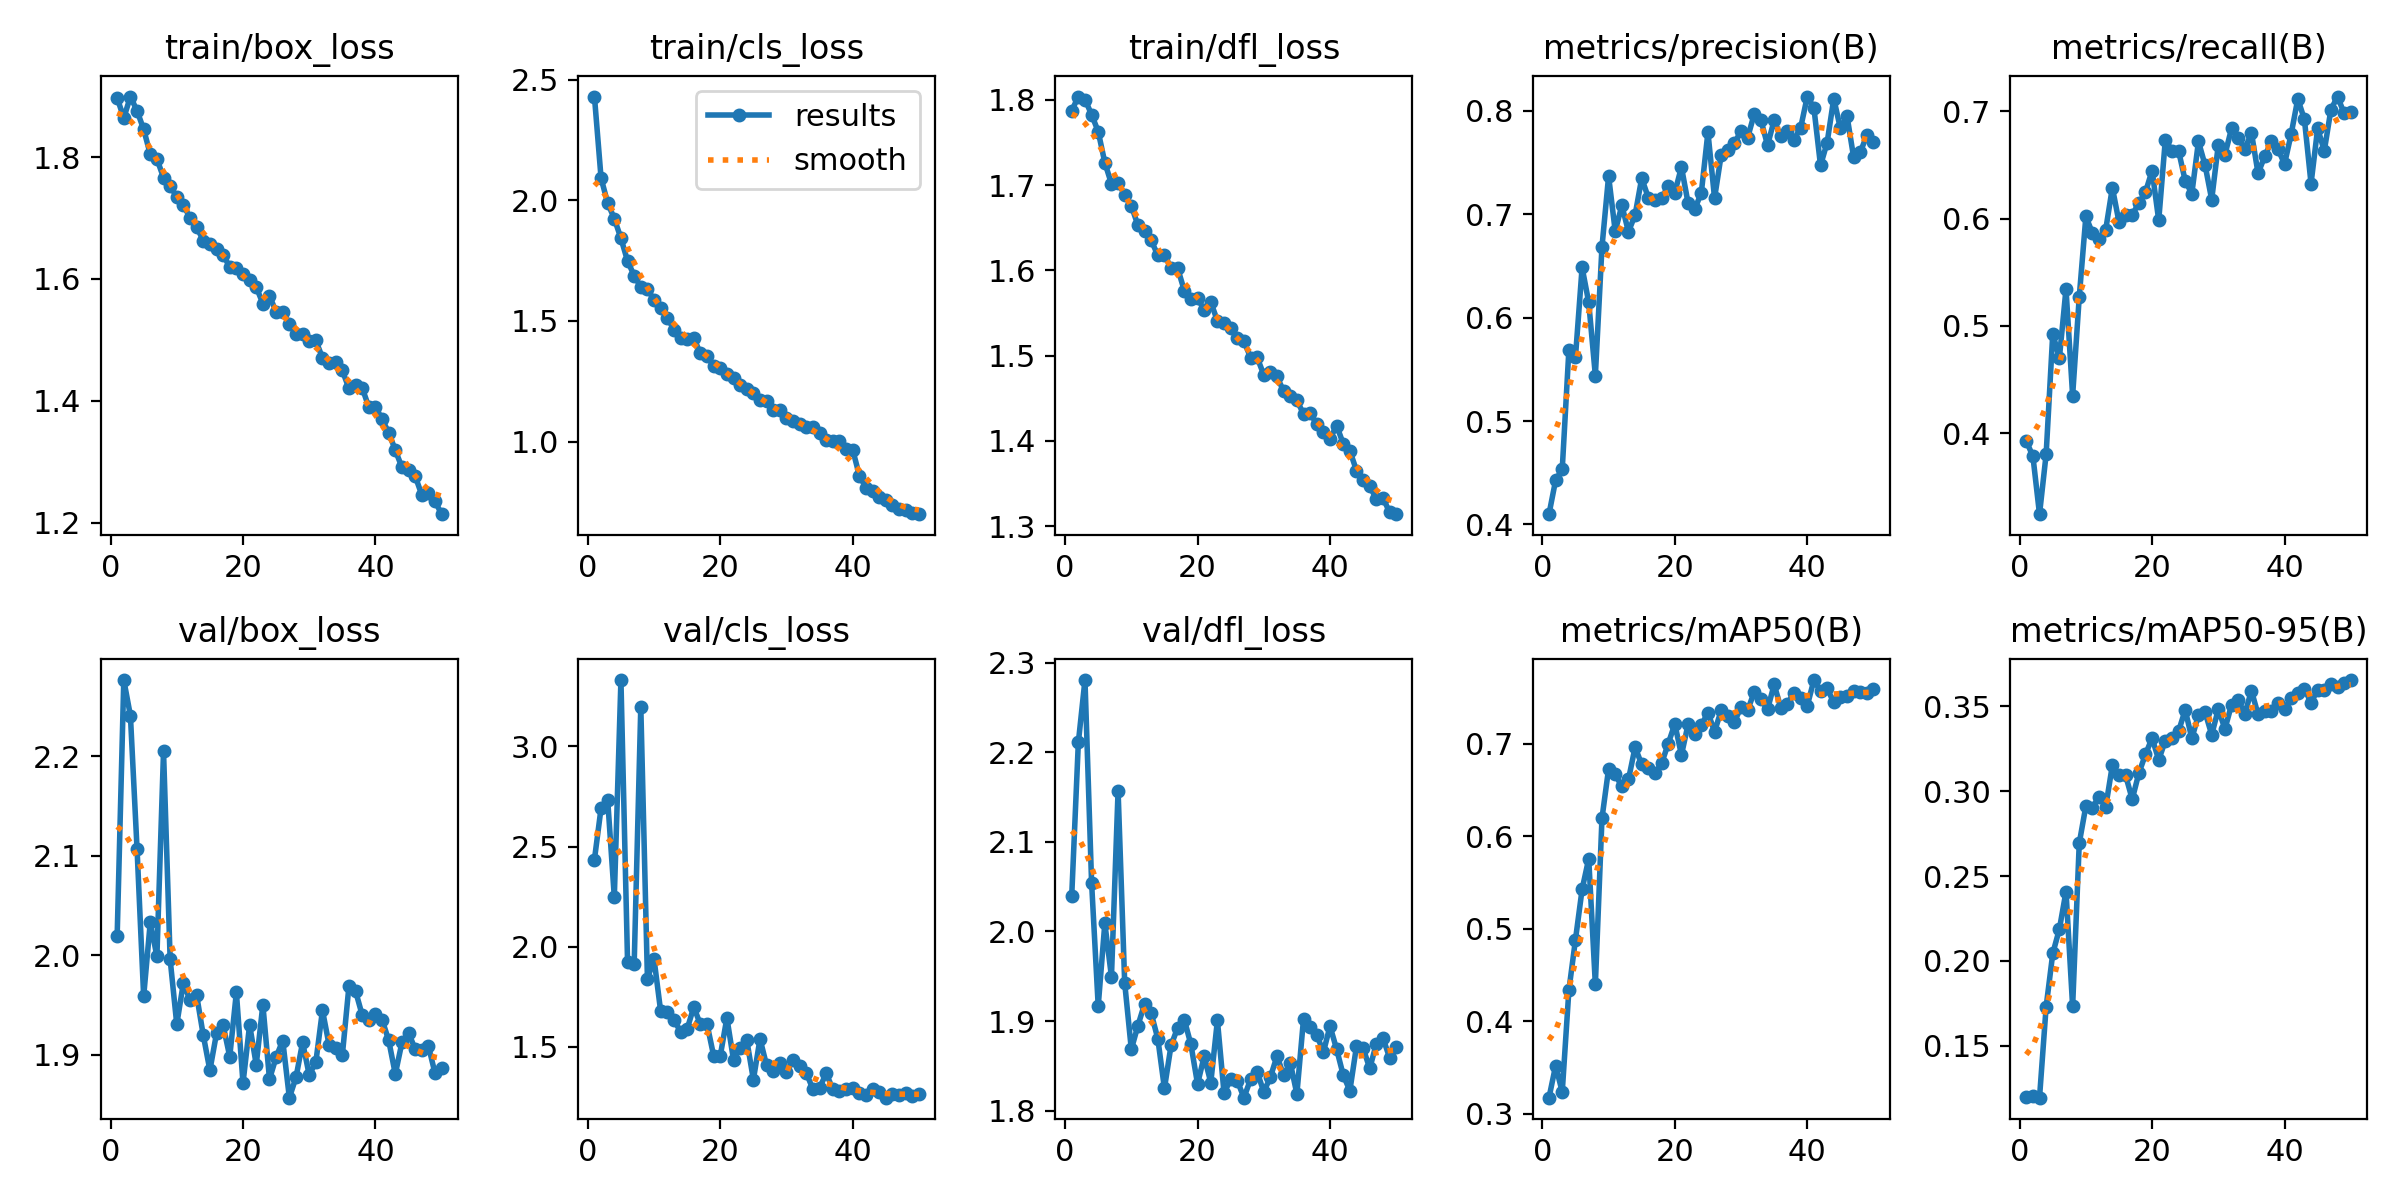

Source data for this figure (header and first rows):
epoch, time, train/box_loss, train/cls_loss, train/dfl_loss, metrics/precision(B), metrics/recall(B), metrics/mAP50(B), metrics/mAP50-95(B), val/box_loss, val/cls_loss, val/dfl_loss, lr/pg0, lr/pg1, lr/pg2
1, 57.18, 1.897, 2.431, 1.787, 0.4099, 0.3927, 0.3174, 0.12, 2.02, 2.435, 2.04, 0.0006628, 0.0006628, 0.0006628
2, 106.6, 1.864, 2.093, 1.804, 0.4427, 0.3787, 0.3519, 0.1208, 2.276, 2.692, 2.211, 0.001303, 0.001303, 0.001303
3, 165.4, 1.899, 1.989, 1.801, 0.4535, 0.3246, 0.3236, 0.1195, 2.241, 2.733, 2.28, 0.001917, 0.001917, 0.001917
4, 213.4, 1.876, 1.924, 1.783, 0.5683, 0.3805, 0.4333, 0.173, 2.107, 2.247, 2.054, 0.001881, 0.001881, 0.001881
5, 258.2, 1.846, 1.843, 1.763, 0.5621, 0.4927, 0.4883, 0.2044, 1.958, 3.332, 1.917, 0.001842, 0.001842, 0.001842
6, 302.8, 1.804, 1.749, 1.726, 0.6485, 0.4701, 0.5426, 0.2187, 2.033, 1.922, 2.009, 0.001802, 0.001802, 0.001802
7, 349.5, 1.797, 1.688, 1.702, 0.6147, 0.5345, 0.5757, 0.2409, 1.999, 1.913, 1.949, 0.001762, 0.001762, 0.001762
8, 395.5, 1.766, 1.641, 1.702, 0.544, 0.4351, 0.4397, 0.1732, 2.205, 3.199, 2.157, 0.001723, 0.001723, 0.001723
9, 443.1, 1.752, 1.633, 1.689, 0.6683, 0.5271, 0.6193, 0.2693, 1.996, 1.84, 1.942, 0.001683, 0.001683, 0.001683
10, 492.8, 1.735, 1.586, 1.676, 0.7369, 0.6021, 0.6728, 0.2912, 1.93, 1.937, 1.868, 0.001644, 0.001644, 0.001644
11, 551.6, 1.721, 1.556, 1.653, 0.6835, 0.5864, 0.6668, 0.2903, 1.972, 1.677, 1.895, 0.001604, 0.001604, 0.001604
12, 601.8, 1.7, 1.513, 1.646, 0.7085, 0.5812, 0.6538, 0.2967, 1.955, 1.671, 1.919, 0.001564, 0.001564, 0.001564
13, 645.7, 1.686, 1.464, 1.635, 0.6831, 0.5899, 0.6613, 0.2907, 1.96, 1.634, 1.909, 0.001525, 0.001525, 0.001525
14, 689.8, 1.663, 1.431, 1.618, 0.6992, 0.6289, 0.6962, 0.3152, 1.92, 1.575, 1.88, 0.001485, 0.001485, 0.001485
15, 733.6, 1.658, 1.424, 1.618, 0.7348, 0.5969, 0.6776, 0.3093, 1.884, 1.588, 1.825, 0.001446, 0.001446, 0.001446
16, 777.4, 1.65, 1.43, 1.603, 0.716, 0.6038, 0.6733, 0.3092, 1.921, 1.698, 1.873, 0.001406, 0.001406, 0.001406
17, 821.2, 1.64, 1.365, 1.602, 0.7136, 0.6038, 0.668, 0.2952, 1.929, 1.611, 1.893, 0.001366, 0.001366, 0.001366
18, 865.1, 1.619, 1.353, 1.576, 0.7156, 0.6143, 0.6786, 0.3105, 1.898, 1.613, 1.901, 0.001327, 0.001327, 0.001327
19, 910, 1.618, 1.314, 1.567, 0.7271, 0.6248, 0.6999, 0.3215, 1.962, 1.454, 1.874, 0.001287, 0.001287, 0.001287
20, 954.3, 1.609, 1.305, 1.567, 0.7209, 0.6447, 0.7213, 0.3312, 1.871, 1.454, 1.83, 0.001248, 0.001248, 0.001248
21, 998.6, 1.598, 1.279, 1.554, 0.7456, 0.5985, 0.6879, 0.3183, 1.93, 1.644, 1.861, 0.001208, 0.001208, 0.001208
22, 1043, 1.587, 1.265, 1.563, 0.7108, 0.6736, 0.7208, 0.3297, 1.89, 1.434, 1.831, 0.001168, 0.001168, 0.001168
23, 1087, 1.56, 1.235, 1.541, 0.7047, 0.6632, 0.7101, 0.331, 1.95, 1.496, 1.901, 0.001129, 0.001129, 0.001129
24, 1132, 1.572, 1.22, 1.539, 0.7207, 0.6632, 0.7198, 0.3352, 1.875, 1.533, 1.82, 0.001089, 0.001089, 0.001089
25, 1176, 1.546, 1.203, 1.532, 0.7792, 0.6352, 0.7337, 0.3478, 1.897, 1.335, 1.835, 0.00105, 0.00105, 0.00105
26, 1220, 1.545, 1.172, 1.521, 0.7155, 0.6233, 0.7129, 0.331, 1.914, 1.539, 1.833, 0.00101, 0.00101, 0.00101
27, 1264, 1.526, 1.168, 1.517, 0.7572, 0.6719, 0.736, 0.3448, 1.857, 1.406, 1.814, 0.0009704, 0.0009704, 0.0009704
28, 1309, 1.509, 1.132, 1.498, 0.7625, 0.6499, 0.73, 0.3464, 1.877, 1.378, 1.835, 0.0009308, 0.0009308, 0.0009308
29, 1354, 1.51, 1.13, 1.498, 0.769, 0.6178, 0.7234, 0.3332, 1.912, 1.416, 1.843, 0.0008912, 0.0008912, 0.0008912
30, 1404, 1.499, 1.097, 1.478, 0.7802, 0.6688, 0.7398, 0.3482, 1.879, 1.373, 1.821, 0.0008516, 0.0008516, 0.0008516
31, 1450, 1.499, 1.087, 1.481, 0.7741, 0.6597, 0.7363, 0.3366, 1.893, 1.435, 1.837, 0.000812, 0.000812, 0.000812
32, 1498, 1.47, 1.075, 1.476, 0.7971, 0.6841, 0.756, 0.3509, 1.944, 1.404, 1.861, 0.0007724, 0.0007724, 0.0007724
33, 1544, 1.462, 1.06, 1.458, 0.7912, 0.6754, 0.7483, 0.3535, 1.91, 1.367, 1.839, 0.0007328, 0.0007328, 0.0007328
34, 1589, 1.464, 1.061, 1.453, 0.7667, 0.6649, 0.737, 0.3454, 1.907, 1.287, 1.854, 0.0006932, 0.0006932, 0.0006932
35, 1634, 1.45, 1.034, 1.447, 0.7909, 0.68, 0.764, 0.3591, 1.899, 1.295, 1.819, 0.0006536, 0.0006536, 0.0006536
36, 1678, 1.42, 1.008, 1.432, 0.7752, 0.6422, 0.739, 0.3451, 1.969, 1.367, 1.902, 0.000614, 0.000614, 0.000614
37, 1722, 1.425, 1.002, 1.433, 0.7802, 0.6579, 0.7433, 0.3472, 1.964, 1.286, 1.893, 0.0005744, 0.0005744, 0.0005744
38, 1767, 1.421, 1.002, 1.419, 0.7721, 0.6719, 0.7549, 0.3469, 1.94, 1.28, 1.885, 0.0005348, 0.0005348, 0.0005348
39, 1811, 1.39, 0.9706, 1.41, 0.7836, 0.6649, 0.7491, 0.352, 1.935, 1.288, 1.865, 0.0004952, 0.0004952, 0.0004952
40, 1855, 1.39, 0.9661, 1.402, 0.8138, 0.651, 0.7409, 0.3482, 1.94, 1.295, 1.894, 0.0004556, 0.0004556, 0.0004556
41, 1941, 1.37, 0.8592, 1.418, 0.8028, 0.6789, 0.7688, 0.3549, 1.935, 1.268, 1.869, 0.000416, 0.000416, 0.000416
42, 1984, 1.348, 0.8084, 1.397, 0.7471, 0.7116, 0.7567, 0.3578, 1.914, 1.259, 1.84, 0.0003764, 0.0003764, 0.0003764
43, 2029, 1.319, 0.7932, 1.388, 0.7693, 0.6925, 0.7598, 0.3602, 1.88, 1.288, 1.822, 0.0003368, 0.0003368, 0.0003368
44, 2076, 1.291, 0.7701, 1.365, 0.8119, 0.6327, 0.7446, 0.3519, 1.912, 1.271, 1.872, 0.0002972, 0.0002972, 0.0002972
45, 2128, 1.286, 0.7564, 1.354, 0.7829, 0.6841, 0.751, 0.3597, 1.922, 1.245, 1.87, 0.0002576, 0.0002576, 0.0002576
46, 2183, 1.276, 0.7373, 1.347, 0.795, 0.6632, 0.7517, 0.3594, 1.905, 1.263, 1.847, 0.000218, 0.000218, 0.000218
47, 2236, 1.246, 0.7215, 1.332, 0.7551, 0.7016, 0.7567, 0.3633, 1.904, 1.26, 1.875, 0.0001784, 0.0001784, 0.0001784
48, 2289, 1.249, 0.7147, 1.333, 0.7599, 0.7138, 0.7559, 0.3611, 1.909, 1.27, 1.881, 0.0001388, 0.0001388, 0.0001388
49, 2340, 1.235, 0.7049, 1.316, 0.7764, 0.6981, 0.7551, 0.3638, 1.881, 1.256, 1.859, 9.92e-05, 9.92e-05, 9.92e-05
50, 2396, 1.214, 0.6991, 1.314, 0.7696, 0.6998, 0.7588, 0.3653, 1.887, 1.264, 1.871, 5.96e-05, 5.96e-05, 5.96e-05
